Run: headless pygame with SDL's dummy video driver; simulated clock (each Clock.tick advances the game by its frame time, no real sleeping); random seed 0; keys injected as events and as key.get_pressed() state; no mouse input.
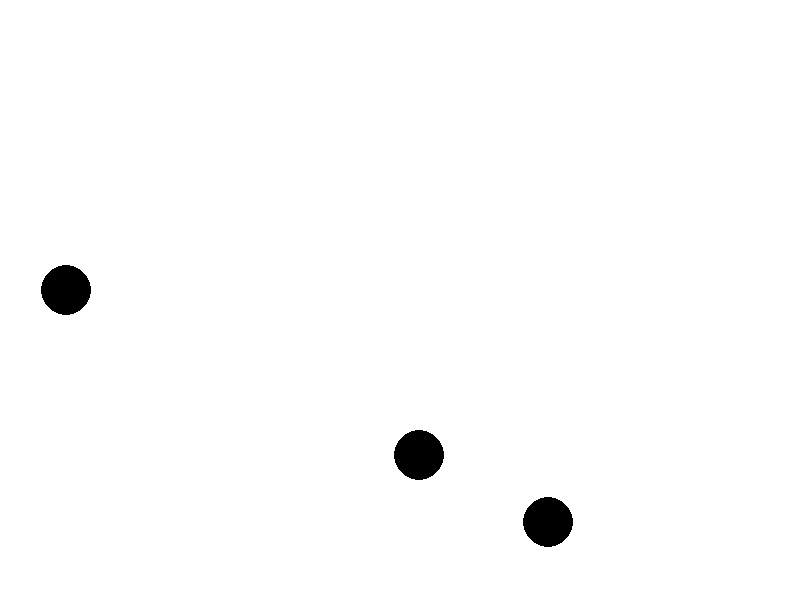
Frame 1 of 4 · flips 1–60 · no input
Frame 2 of 4 · flips 61–180 · tapped SPACE, RETURN · held RIGHT (→), D · screen unchanged from frame 1, image omitted
Frame 3 of 4 · flips 181–300 · held DOWN (↓), S · screen unchanged from frame 2, image omitted
Frame 4 of 4 · flips 301–420 · held LEFT (←), A, UP (↑), W · screen unchanged from frame 3, image omitted

The pygame program that drew these frames:

import random
import pygame
pygame.init()

okno = pygame.display.set_mode((800, 600))

radius = 25

c0_x = random.randint(radius, 800 - radius)
c0_y = random.randint(radius, 600 - radius)

c1_x = random.randint(radius, 800 - radius)
c1_y = random.randint(radius, 600 - radius)

c2_x = random.randint(radius, 800 - radius)
c2_y = random.randint(radius, 600 - radius)

while True:
    for udalost in pygame.event.get():
        if udalost.type == pygame.QUIT:
            pygame.quit()
            exit()
        if pygame.key.get_pressed()[pygame.K_ESCAPE]:
            pygame.quit()
            exit()
    
    okno.fill((255, 255, 255))
    
    pygame.draw.circle(okno, (0, 0, 0), (c0_x, c0_y), radius)
    pygame.draw.circle(okno, (0, 0, 0), (c1_x, c1_y), radius)
    pygame.draw.circle(okno, (0, 0, 0), (c2_x, c2_y), radius)
    
    pygame.display.update()
